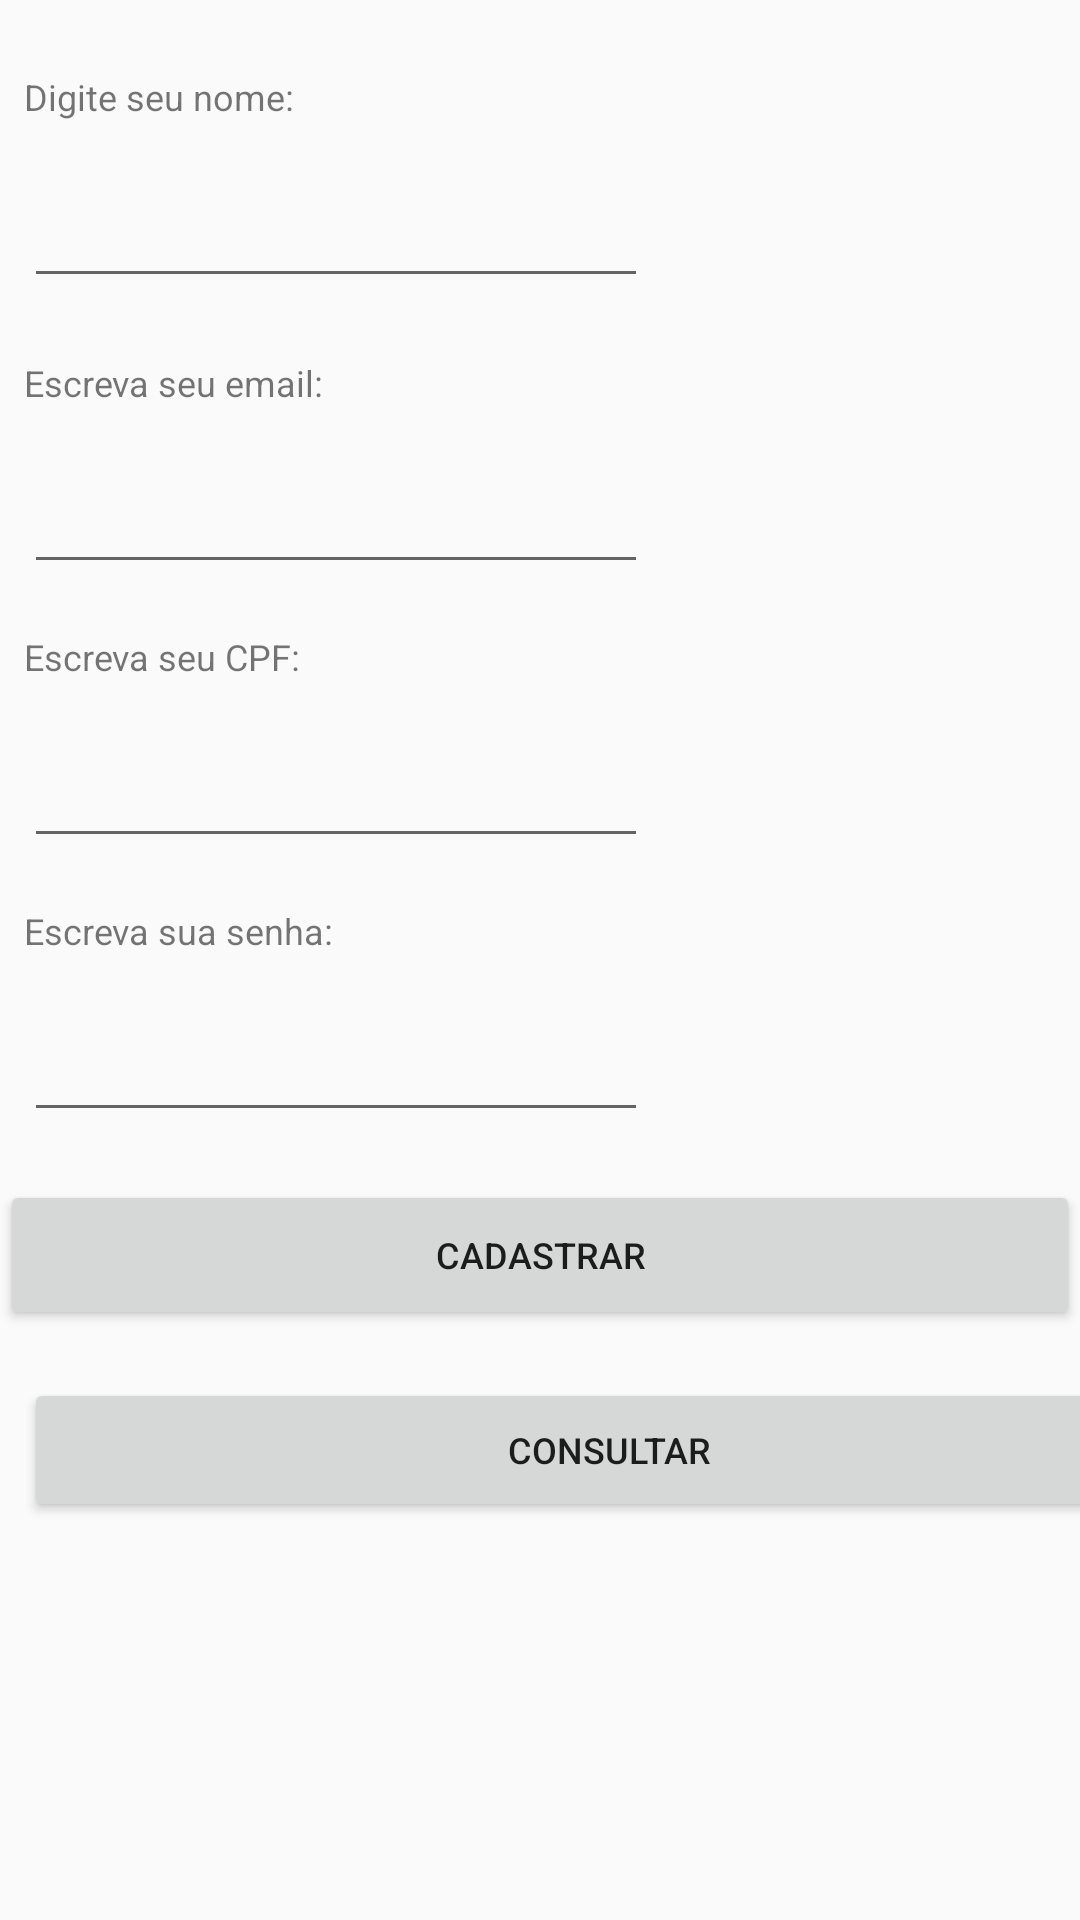

This screen was rendered from an Android layout file. Write that file and the resources it references.
<!-- AndroidManifest.xml: application theme AppTheme -->
<!-- res/layout/activity_main.xml -->
<?xml version="1.0" encoding="utf-8"?>
<androidx.constraintlayout.widget.ConstraintLayout
    xmlns:android="http://schemas.android.com/apk/res/android"
    xmlns:tools="http://schemas.android.com/tools"
    xmlns:app="http://schemas.android.com/apk/res-auto"
    android:layout_width="match_parent"
    android:layout_height="match_parent"
    tools:context=".MainActivity">

    <ScrollView
        android:layout_width="match_parent"
        android:layout_height="match_parent"
        tools:layout_editor_absoluteX="0dp"
        tools:layout_editor_absoluteY="33dp">

        <LinearLayout
            android:layout_width="match_parent"
            android:layout_height="wrap_content"
            android:orientation="vertical">

            <TextView
                android:id="@+id/nomeTv"
                android:layout_width="wrap_content"
                android:layout_height="wrap_content"
                android:layout_marginStart="8dp"
                android:layout_marginTop="24dp"
                android:layout_marginEnd="8dp"
                android:text="@string/nomeTv"
                android:textSize="12sp" />

            <EditText
                android:id="@+id/nomeEtv"
                android:layout_width="208dp"
                android:layout_height="43dp"
                android:layout_marginStart="8dp"
                android:layout_marginTop="16dp"
                android:layout_marginEnd="8dp"
                android:ems="10"
                android:inputType="textPersonName"
                android:text="@string/nomeEtv" />

            <TextView
                android:id="@+id/emailTv"
                android:layout_width="wrap_content"
                android:layout_height="wrap_content"
                android:layout_marginStart="8dp"
                android:layout_marginTop="20dp"
                android:layout_marginEnd="8dp"
                android:text="@string/emailTv"
                android:textSize="12sp" />

            <EditText
                android:id="@+id/emailEtv"
                android:layout_width="208dp"
                android:layout_height="43dp"
                android:layout_marginStart="8dp"
                android:layout_marginTop="16dp"
                android:layout_marginEnd="8dp"
                android:ems="10"
                android:inputType="textEmailAddress"
                android:text="@string/emailEtv" />

            <TextView
                android:id="@+id/cpfTv"
                android:layout_width="wrap_content"
                android:layout_height="wrap_content"
                android:layout_marginStart="8dp"
                android:layout_marginTop="16dp"
                android:layout_marginEnd="8dp"
                android:text="@string/cpfTv"
                android:textSize="12sp" />

            <EditText
                android:id="@+id/cpfEtv"
                android:layout_width="208dp"
                android:layout_height="43dp"
                android:layout_marginStart="8dp"
                android:layout_marginTop="16dp"
                android:layout_marginEnd="8dp"
                android:ems="10"
                android:inputType="textPersonName"
                android:text="@string/cpfEtv" />

            <TextView
                android:id="@+id/senhaTv"
                android:layout_width="wrap_content"
                android:layout_height="wrap_content"
                android:layout_marginStart="8dp"
                android:layout_marginTop="16dp"
                android:layout_marginEnd="8dp"
                android:text="@string/senhaTv"
                android:textSize="12sp" />

            <EditText
                android:id="@+id/senhaEtv"
                android:layout_width="208dp"
                android:layout_height="43dp"
                android:layout_marginStart="8dp"
                android:layout_marginTop="16dp"
                android:layout_marginEnd="8dp"
                android:ems="10"
                android:inputType="textPassword"
                android:text="@string/senhaEtv" />

            <Button
                android:id="@+id/cadastrarBtn"
                android:layout_width="match_parent"
                android:layout_height="wrap_content"
                android:layout_marginTop="16dp"
                android:layout_marginBottom="8dp"
                android:width="500dp"
                android:height="50dp"
                android:onClick="cadastrar"
                android:text="@string/cadastrarBtn"
                android:textSize="12sp" />

            <Button
                android:id="@+id/consultarBtn"
                android:layout_width="390dp"
                android:layout_height="wrap_content"
                android:layout_marginStart="8dp"
                android:layout_marginTop="8dp"
                android:layout_marginEnd="8dp"
                android:layout_marginBottom="8dp"
                android:onClick="consultar"
                android:text="@string/consultarBtn"
                android:textSize="12sp" />

        </LinearLayout>
    </ScrollView>

</androidx.constraintlayout.widget.ConstraintLayout>
<!-- resources referenced by this layout -->
<resources>
  <string name="cadastrarBtn">Cadastrar</string>
  <string name="consultarBtn">Consultar</string>
  <string name="cpfEtv" />
  <string name="cpfTv">Escreva seu CPF:</string>
  <string name="emailEtv" />
  <string name="emailTv">Escreva seu email:</string>
  <string name="nomeEtv" />
  <string name="nomeTv">Digite seu nome:</string>
  <string name="senhaEtv" />
  <string name="senhaTv">Escreva sua senha:</string>
  <style name="AppTheme" parent="Theme.AppCompat.Light.NoActionBar">
          
          <item name="colorPrimary">@color/colorPrimary</item>
          <item name="colorPrimaryDark">@color/colorPrimaryDark</item>
          <item name="colorAccent">@color/colorAccent</item>
      </style>
  <!-- not gathered from this repository: default colours our renderer supplied (Android Studio template values) -->
  <color name="colorPrimary">#FF6200EE</color>
  <color name="colorPrimaryDark">#FF3700B3</color>
  <color name="colorAccent">#FF03DAC5</color>
</resources>
